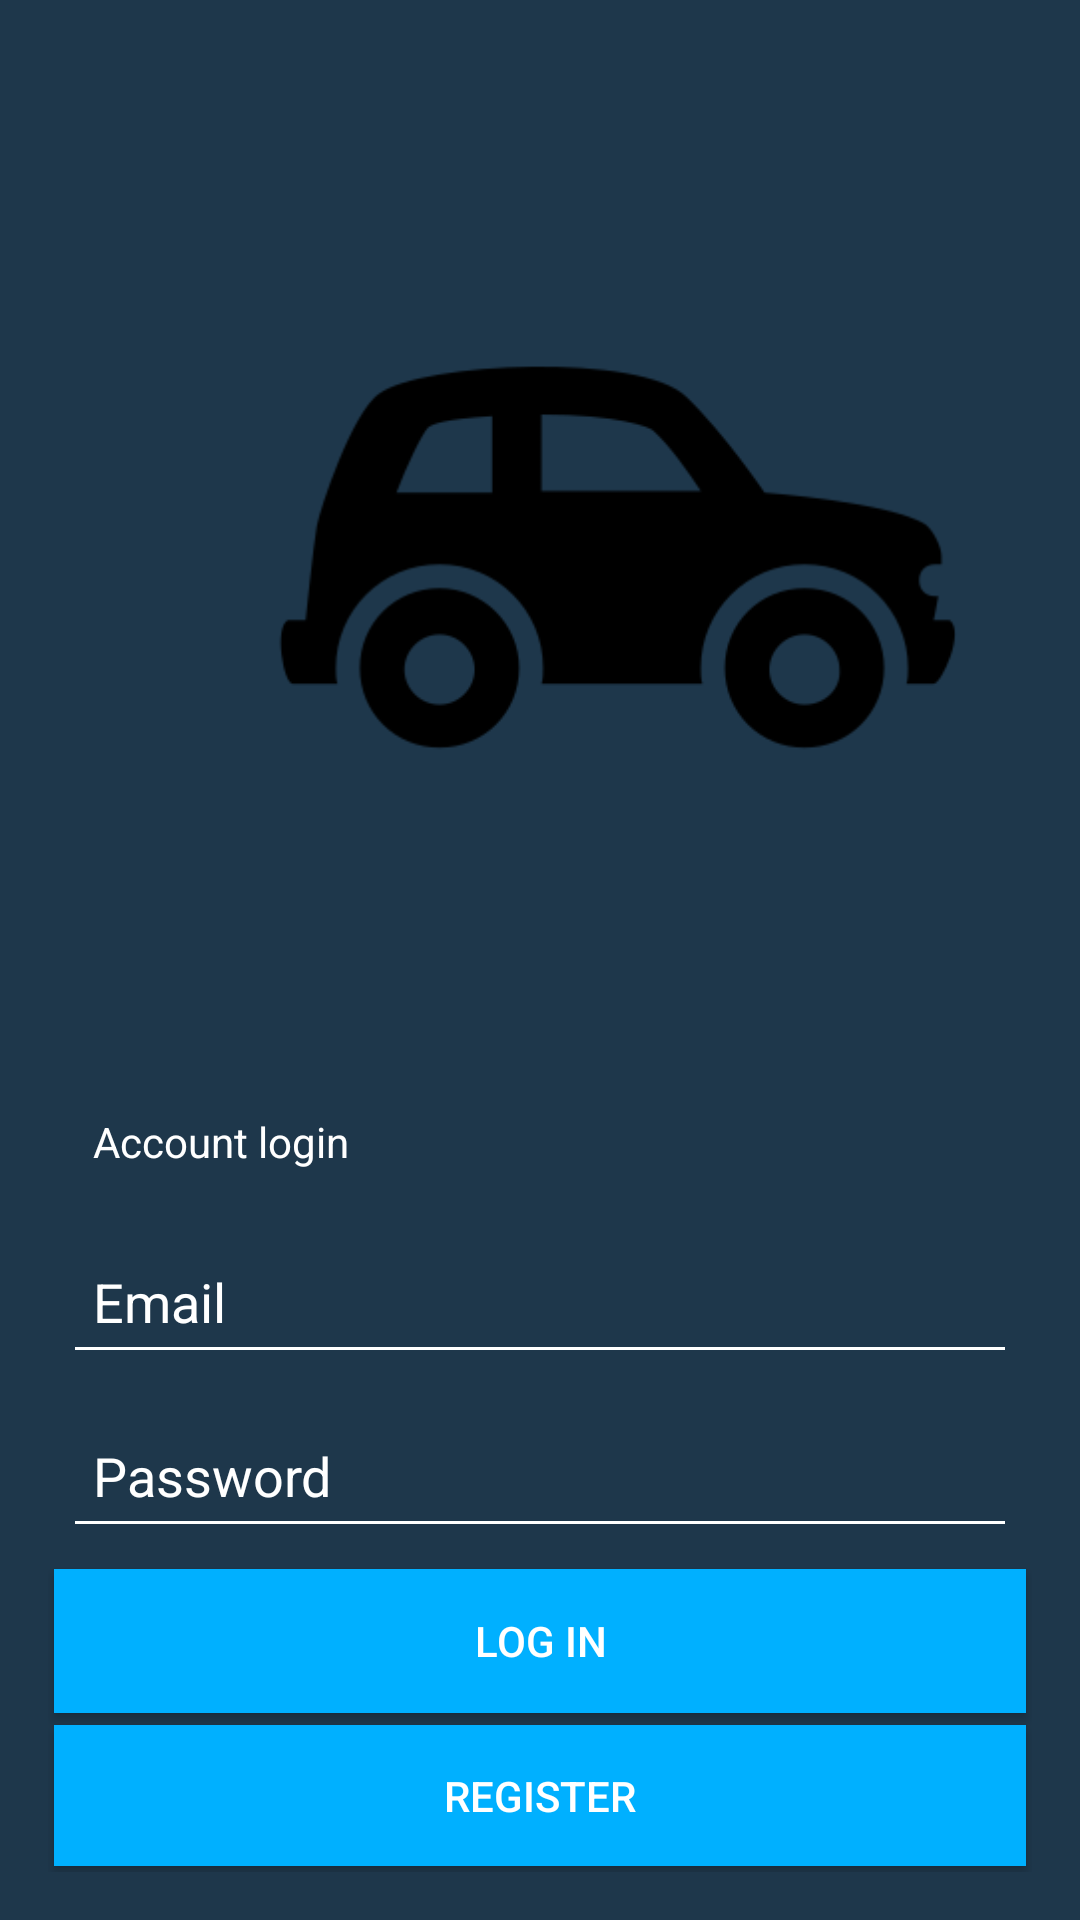

Layout XML and referenced resources for this Android screen:
<!-- AndroidManifest.xml: application theme Theme.CarAplication -->
<!-- res/layout/activity_main.xml -->
<?xml version="1.0" encoding="utf-8"?>
<LinearLayout xmlns:android="http://schemas.android.com/apk/res/android"
    xmlns:app="http://schemas.android.com/apk/res-auto"
    xmlns:tools="http://schemas.android.com/tools"
    android:layout_width="match_parent"
    android:layout_height="match_parent"
    android:layout_gravity="start|center_vertical"
    android:background="#1E374B"
    android:orientation="vertical"
    android:padding="16dp"
    tools:context=".MainActivity">


    <ImageView
        android:id="@+id/icon_image"
        android:layout_width="380dp"
        android:layout_height="340dp"
        android:background="#1E374B"
        android:contentDescription="@string/app_name"
        android:paddingStart="0dp"
        android:paddingEnd="0dp"
        app:srcCompat="@drawable/logo"
        tools:ignore="MissingConstraints"

        tools:layout_editor_absoluteX="210dp"
        tools:layout_editor_absoluteY="38dp" />

    <TextView
        android:layout_width="wrap_content"
        android:layout_height="wrap_content"
        android:layout_margin="5dp"
        android:padding="10dp"
        android:text="Account login"
        android:textColor="@color/white"
        app:layout_constrainedHeight="true"
        app:layout_constrainedWidth="false"
        tools:ignore="MissingConstraints"
        tools:layout_editor_absoluteX="1dp"
        tools:layout_editor_absoluteY="433dp" />

    <EditText
        android:id="@+id/emailLogin"
        android:layout_width="match_parent"
        android:layout_height="wrap_content"
        android:layout_margin="5dp"
        android:backgroundTint="@color/white"
        android:hint="Email"
        android:minHeight="48dp"
        android:padding="10dp"
        android:textColor="@color/white"
        android:textColorHint="@color/white"
        tools:ignore="MissingConstraints"
        tools:layout_editor_absoluteX="16dp"
        tools:layout_editor_absoluteY="495dp" />

    <EditText
        android:id="@+id/passwordLogin"
        android:layout_width="match_parent"
        android:layout_height="wrap_content"
        android:layout_margin="5dp"
        android:backgroundTint="@color/white"
        android:hint="Password"
        android:inputType="textPassword"
        android:minHeight="48dp"
        android:padding="10dp"
        android:textColor="@color/white"
        android:textColorHint="@color/white"
        tools:ignore="MissingConstraints"
        tools:layout_editor_absoluteX="17dp"
        tools:layout_editor_absoluteY="571dp" />

    <androidx.appcompat.widget.AppCompatButton
        android:id="@+id/login"
        android:layout_width="match_parent"
        android:layout_height="wrap_content"
        android:layout_margin="2dp"
        android:background="#00B0FF"
        android:insetTop="2dp"
        android:insetBottom="2dp"
        android:padding="5dp"
        android:text="Log In"
        android:textColor="@color/colorWhite"
        tools:ignore="MissingConstraints,TextContrastCheck"
        tools:layout_editor_absoluteX="37dp"
        tools:layout_editor_absoluteY="642dp" />

    <androidx.appcompat.widget.AppCompatButton
        android:id="@+id/register"
        android:layout_width="match_parent"
        android:layout_height="wrap_content"
        android:layout_margin="2dp"
        android:background="#00B0FF"
        android:insetTop="2dp"
        android:insetBottom="2dp"
        android:padding="5dp"
        android:text="Register"
        android:textColor="@color/colorWhite"
        tools:ignore="MissingConstraints,TextContrastCheck"
        tools:layout_editor_absoluteX="37dp"
        tools:layout_editor_absoluteY="709dp" />

    <ProgressBar
        android:id="@+id/progressBar"
        android:layout_width="match_parent"
        android:layout_height="wrap_content"
        android:layout_margin="2dp"
        android:background="#1E374B"
        android:visibility="gone"
        tools:ignore="MissingConstraints"
        tools:layout_editor_absoluteX="10dp"
        tools:layout_editor_absoluteY="433dp" />


</LinearLayout>
<!-- resources referenced by this layout -->
<resources>
  <color name="colorWhite">#ffffff</color>
  <color name="white">#FFFFFFFF</color>
  <!-- drawable logo: png bitmap (drawable, 8970 bytes) -->
  <string name="app_name">CarAplication</string>
  <style name="Theme.CarAplication" parent="Theme.MaterialComponents.DayNight.DarkActionBar">
          
          <item name="colorPrimary">@color/purple_500</item>
          <item name="colorPrimaryVariant">@color/purple_700</item>
          <item name="colorOnPrimary">@color/white</item>
          
          <item name="colorSecondary">@color/teal_200</item>
          <item name="colorSecondaryVariant">@color/teal_700</item>
          <item name="colorOnSecondary">@color/black</item>
          
          <item name="android:statusBarColor" tools:targetApi="l">?attr/colorPrimaryVariant</item>
          
      </style>
  <color name="purple_500">#FF6200EE</color>
  <color name="purple_700">#FF3700B3</color>
  <color name="teal_200">#FF03DAC5</color>
  <color name="teal_700">#FF018786</color>
  <color name="black">#FF000000</color>
</resources>
